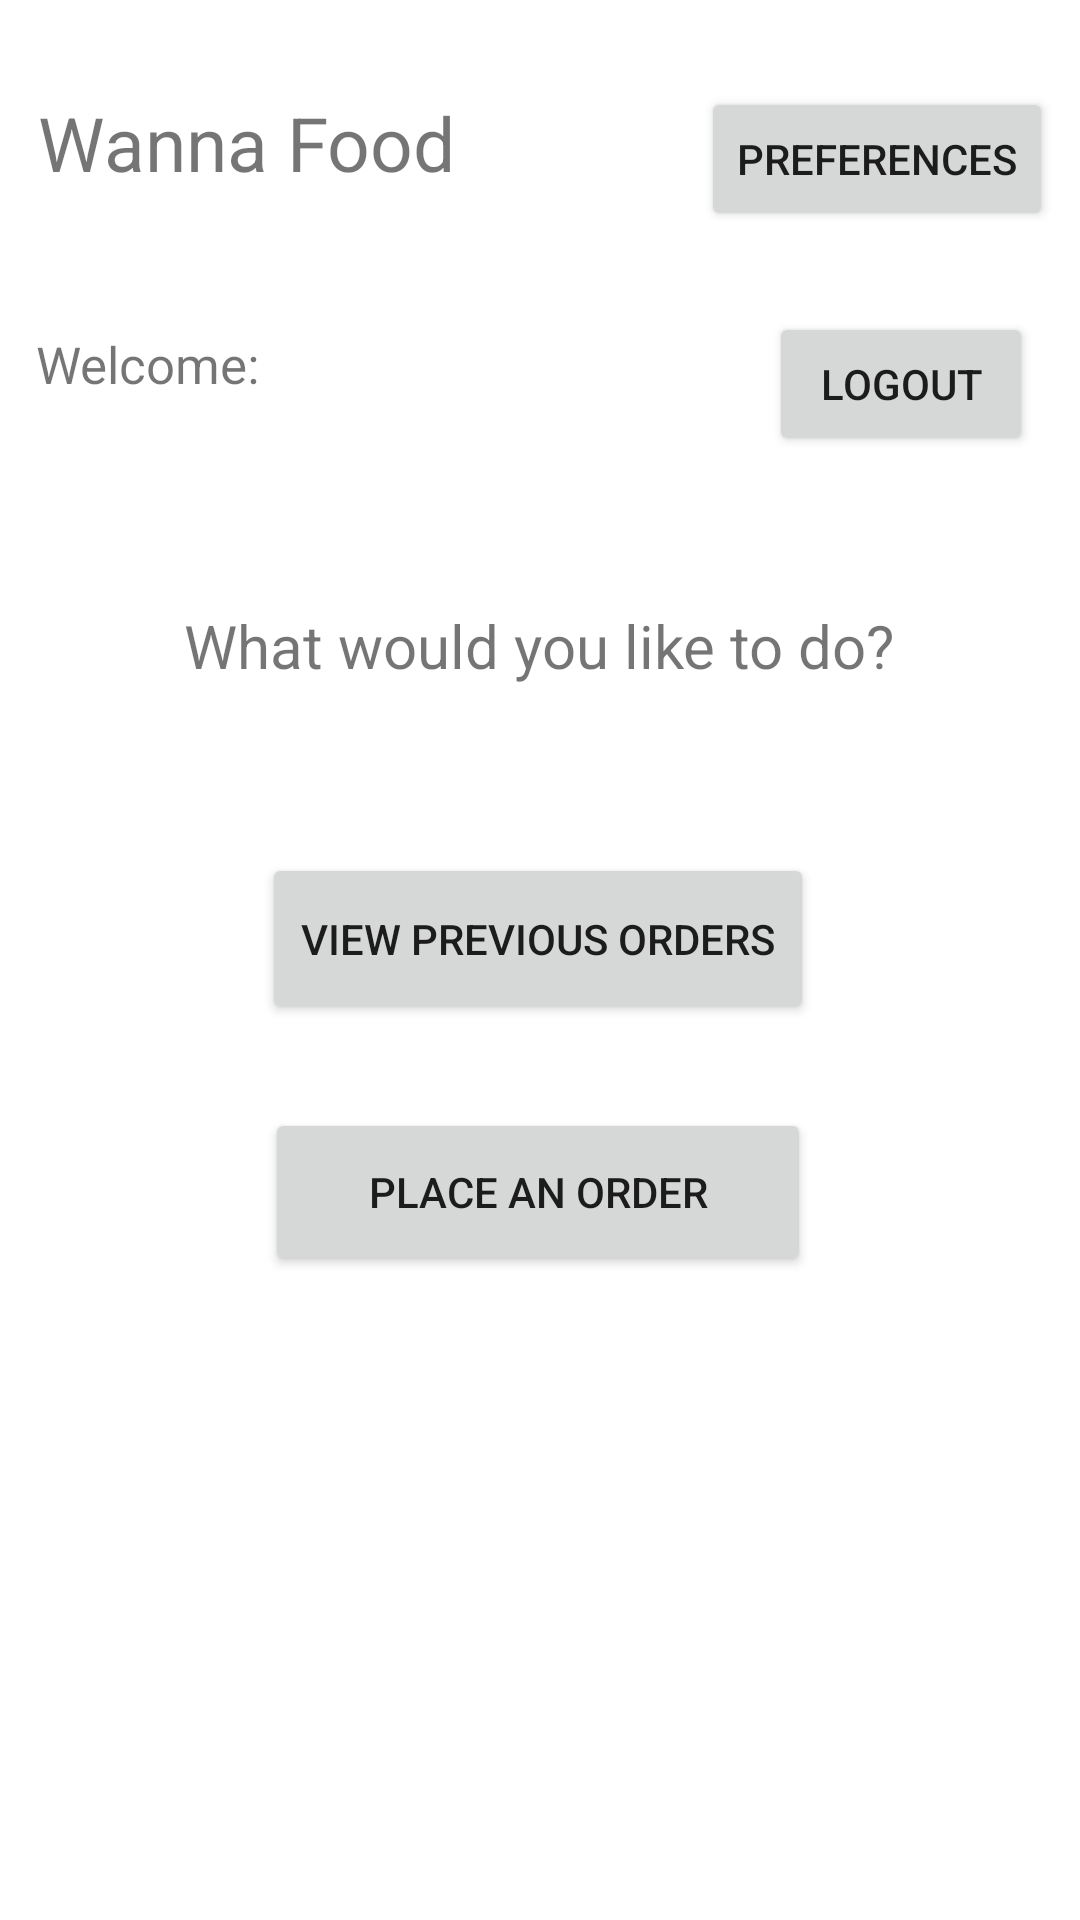

The Android layout XML behind this screen, and the referenced resources:
<!-- AndroidManifest.xml: application theme Theme.DAS_WannaFood -->
<!-- res/layout/main_page.xml -->
<?xml version="1.0" encoding="utf-8"?>
<androidx.constraintlayout.widget.ConstraintLayout xmlns:android="http://schemas.android.com/apk/res/android"
    xmlns:app="http://schemas.android.com/apk/res-auto"
    xmlns:tools="http://schemas.android.com/tools"
    android:layout_width="match_parent"
    android:layout_height="match_parent">

    <TextView
        android:id="@+id/main_title2"
        android:layout_width="156dp"
        android:layout_height="45dp"
        android:gravity="center|left"
        android:text="@string/main_title"
        android:textSize="25sp"
        app:layout_constraintBottom_toBottomOf="parent"
        app:layout_constraintHorizontal_bias="0.062"
        app:layout_constraintLeft_toLeftOf="parent"
        app:layout_constraintRight_toRightOf="parent"
        app:layout_constraintTop_toTopOf="parent"
        app:layout_constraintVertical_bias="0.042" />

    <TextView
        android:id="@+id/welcome_text"
        android:layout_width="204dp"
        android:layout_height="43dp"
        android:gravity="center|left"
        android:text="@string/welcome_text"
        android:textSize="17sp"
        app:layout_constraintBottom_toBottomOf="parent"
        app:layout_constraintEnd_toEndOf="parent"
        app:layout_constraintHorizontal_bias="0.077"
        app:layout_constraintStart_toStartOf="parent"
        app:layout_constraintTop_toBottomOf="@+id/main_title2"
        app:layout_constraintVertical_bias="0.057" />

    <TextView
        android:id="@+id/what_to_do"
        android:layout_width="270dp"
        android:layout_height="50dp"
        android:gravity="center"
        android:text="@string/what_to_do"
        android:textSize="20sp"
        app:layout_constraintBottom_toBottomOf="parent"
        app:layout_constraintEnd_toEndOf="parent"
        app:layout_constraintHorizontal_bias="0.496"
        app:layout_constraintStart_toStartOf="parent"
        app:layout_constraintTop_toBottomOf="@+id/welcome_text"
        app:layout_constraintVertical_bias="0.106" />

    <Button
        android:id="@+id/view_order"
        android:layout_width="184dp"
        android:layout_height="57dp"
        android:layout_marginTop="44dp"
        android:onClick="view_orders"
        android:text="@string/view_order"
        app:layout_constraintEnd_toEndOf="parent"
        app:layout_constraintHorizontal_bias="0.497"
        app:layout_constraintStart_toStartOf="parent"
        app:layout_constraintTop_toBottomOf="@+id/what_to_do" />

    <Button
        android:id="@+id/place_order"
        android:layout_width="182dp"
        android:layout_height="56dp"
        android:onClick="place_order"
        android:text="@string/make_order"
        app:layout_constraintBottom_toBottomOf="parent"
        app:layout_constraintEnd_toEndOf="parent"
        app:layout_constraintHorizontal_bias="0.497"
        app:layout_constraintStart_toStartOf="parent"
        app:layout_constraintTop_toBottomOf="@+id/view_order"
        app:layout_constraintVertical_bias="0.116" />

    <Button
        android:id="@+id/btn_prefs"
        android:layout_width="wrap_content"
        android:layout_height="wrap_content"
        android:onClick="onPrefs"
        android:text="@string/btn_prefs"
        app:layout_constraintBottom_toTopOf="@+id/btn_logout"
        app:layout_constraintEnd_toEndOf="parent"
        app:layout_constraintHorizontal_bias="0.88"
        app:layout_constraintStart_toEndOf="@+id/main_title2"
        app:layout_constraintTop_toTopOf="parent"
        app:layout_constraintVertical_bias="0.517" />

    <Button
        android:id="@+id/btn_logout"
        android:layout_width="wrap_content"
        android:layout_height="wrap_content"
        android:layout_marginTop="104dp"
        android:onClick="onLogOut"
        android:text="@string/btn_logout"
        app:layout_constraintBottom_toTopOf="@+id/what_to_do"
        app:layout_constraintEnd_toEndOf="parent"
        app:layout_constraintHorizontal_bias="0.849"
        app:layout_constraintStart_toEndOf="@+id/main_title2"
        app:layout_constraintTop_toTopOf="parent"
        app:layout_constraintVertical_bias="0.0" />

</androidx.constraintlayout.widget.ConstraintLayout>
<!-- resources referenced by this layout -->
<resources>
  <string name="btn_logout">LogOut</string>
  <string name="btn_prefs">Preferences</string>
  <string name="main_title">Wanna Food</string>
  <string name="make_order">Place an order</string>
  <string name="view_order">View previous orders</string>
  <string name="welcome_text">Welcome:</string>
  <string name="what_to_do">What would you like to do?</string>
  <style name="Theme.DAS_WannaFood" parent="Theme.MaterialComponents.DayNight.NoActionBar">
          
          <item name="colorPrimary">@color/purple_500</item>
          <item name="colorPrimaryVariant">@color/purple_700</item>
          <item name="colorOnPrimary">@color/white</item>
          
          <item name="colorSecondary">@color/teal_200</item>
          <item name="colorSecondaryVariant">@color/teal_700</item>
          <item name="colorOnSecondary">@color/black</item>
          
          <item name="android:statusBarColor" tools:targetApi="l">?attr/colorPrimaryVariant</item>
          
      </style>
  <!-- not gathered from this repository: default colours our renderer supplied (Android Studio template values) -->
  <color name="purple_500">#FF6200EE</color>
  <color name="purple_700">#FF3700B3</color>
  <color name="teal_200">#FF03DAC5</color>
  <color name="teal_700">#FF018786</color>
  <color name="black">#FF000000</color>
  <color name="white">#FFFFFFFF</color>
</resources>
